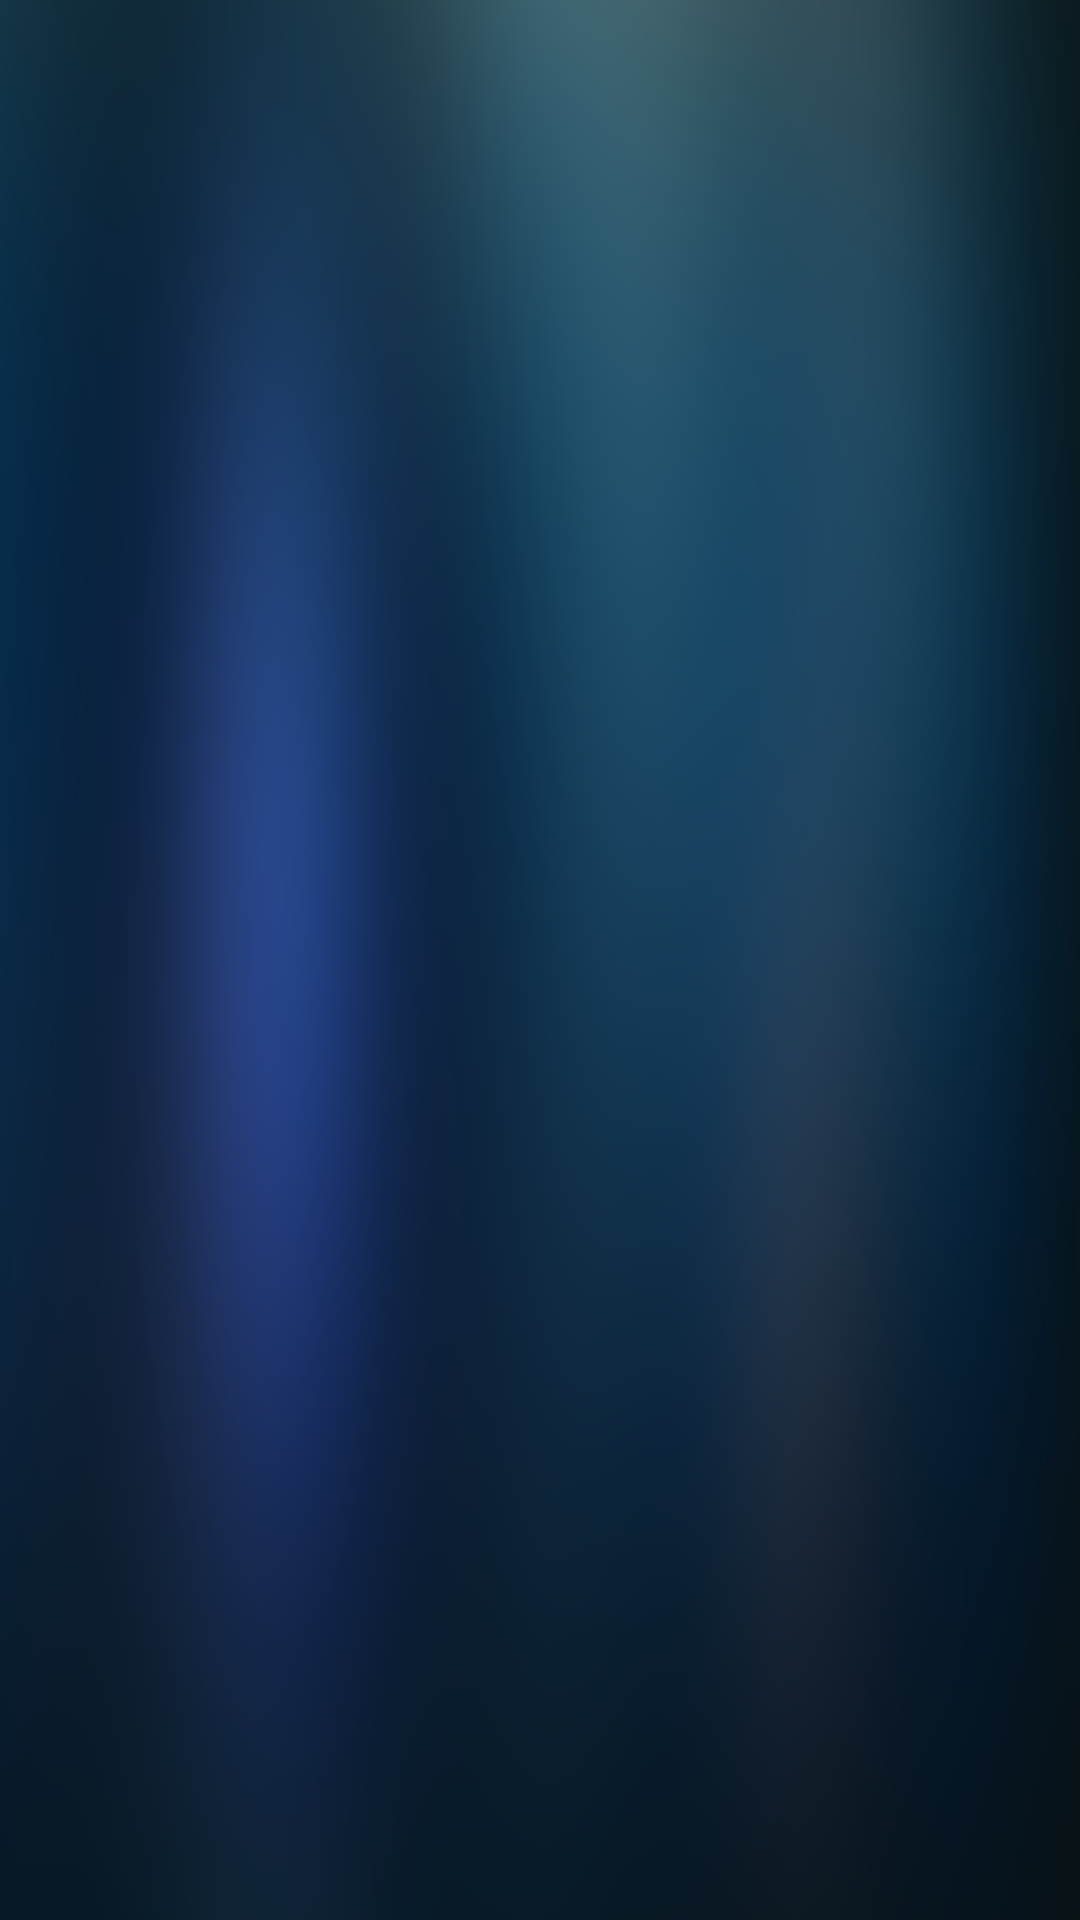

The Android layout XML behind this screen, and the referenced resources:
<!-- AndroidManifest.xml: application theme AppTheme -->
<!-- res/layout/fragment_working_mode.xml -->
<?xml version="1.0" encoding="utf-8"?>
<RelativeLayout xmlns:android="http://schemas.android.com/apk/res/android"
    android:layout_width="match_parent"
    android:layout_height="match_parent"
    android:background="@drawable/background"
    >
   <LinearLayout
       android:layout_width="wrap_content"
       android:layout_height="match_parent"
       android:layout_centerHorizontal="true"
       android:gravity="center_horizontal"
       >
       <LinearLayout
           android:layout_height="match_parent"
           android:layout_width="wrap_content"
           android:orientation="horizontal"
           >
           <LinearLayout
               android:layout_height="match_parent"
               android:layout_width="130px"
               android:layout_marginTop="140px"
               android:orientation="vertical"
               >
               <TextView
                   android:id="@+id/tv_leftnote"
                   android:gravity="right"
                   android:layout_width="match_parent"
                   android:layout_height="wrap_content"
                   android:textColor="@color/textNoSelect"
                   android:text="便笺纸"
                   android:textSize="36px"
                   />
               <TextView
                   android:id="@+id/tv_leftinternet"
                   android:gravity="right"
                   android:layout_marginTop="62px"
                   android:layout_width="match_parent"
                   android:layout_height="wrap_content"
                   android:textColor="@color/textNoSelect"
                   android:text="Internet"
                   android:textSize="36px"
                   /></LinearLayout>
           <ImageView
               android:id="@+id/iv_lImage"
               android:layout_marginLeft="16px"
               android:layout_width="130px"
               android:scaleType="fitXY"
               android:layout_height="match_parent"/>
       </LinearLayout>

       <FrameLayout
           android:id="@+id/workFragment"
           android:layout_width="2400px"
           android:layout_height="match_parent"
           >
       </FrameLayout>
       <LinearLayout
           android:id="@+id/rightLiner"
           android:layout_height="match_parent"
           android:layout_width="wrap_content"
           android:orientation="horizontal"
           >
           <LinearLayout
               android:layout_width="wrap_content"
               android:layout_height="match_parent">
               <ImageView
                   android:id="@+id/iv_rImage"
                   android:layout_width="130px"
                   android:layout_marginRight="16px"
                   android:scaleType="fitXY"
                   android:layout_height="match_parent"
                   />
           </LinearLayout>

           <LinearLayout
               android:layout_height="match_parent"
               android:layout_width="130px"

               android:layout_marginTop="140px"
               android:orientation="vertical"
               >
               <TextView
                   android:id="@+id/tv_rightnote"
                   android:gravity="left"
                   android:layout_width="match_parent"
                   android:layout_height="wrap_content"
                   android:textColor="@color/textNoSelect"
                   android:text="便笺纸"
                   android:textSize="36px"
                   />
               <TextView
                   android:id="@+id/tv_rightinternet"
                   android:gravity="left"
                   android:layout_marginTop="62px"
                   android:layout_width="match_parent"
                   android:layout_height="wrap_content"
                   android:textColor="@color/textNoSelect"
                   android:text="Internet"
                   android:textSize="36px"
                   />
           </LinearLayout>
       </LinearLayout>
   </LinearLayout>

</RelativeLayout>
<!-- resources referenced by this layout -->
<resources>
  <color name="textNoSelect">#978484</color>
  <!-- drawable background: png bitmap (drawable, 236141 bytes) -->
  <style name="AppTheme" parent="Base.Theme.AppCompat.Light.DarkActionBar">
          
          <item name="colorPrimary">@color/colorPrimary</item>
          <item name="colorPrimaryDark">@color/colorPrimaryDark</item>
          <item name="colorAccent">@color/colorAccent</item>
      </style>
  <color name="colorPrimary">#8c7cb9</color>
  <color name="colorPrimaryDark">#303F9F</color>
  <color name="colorAccent">#FF4081</color>
</resources>
